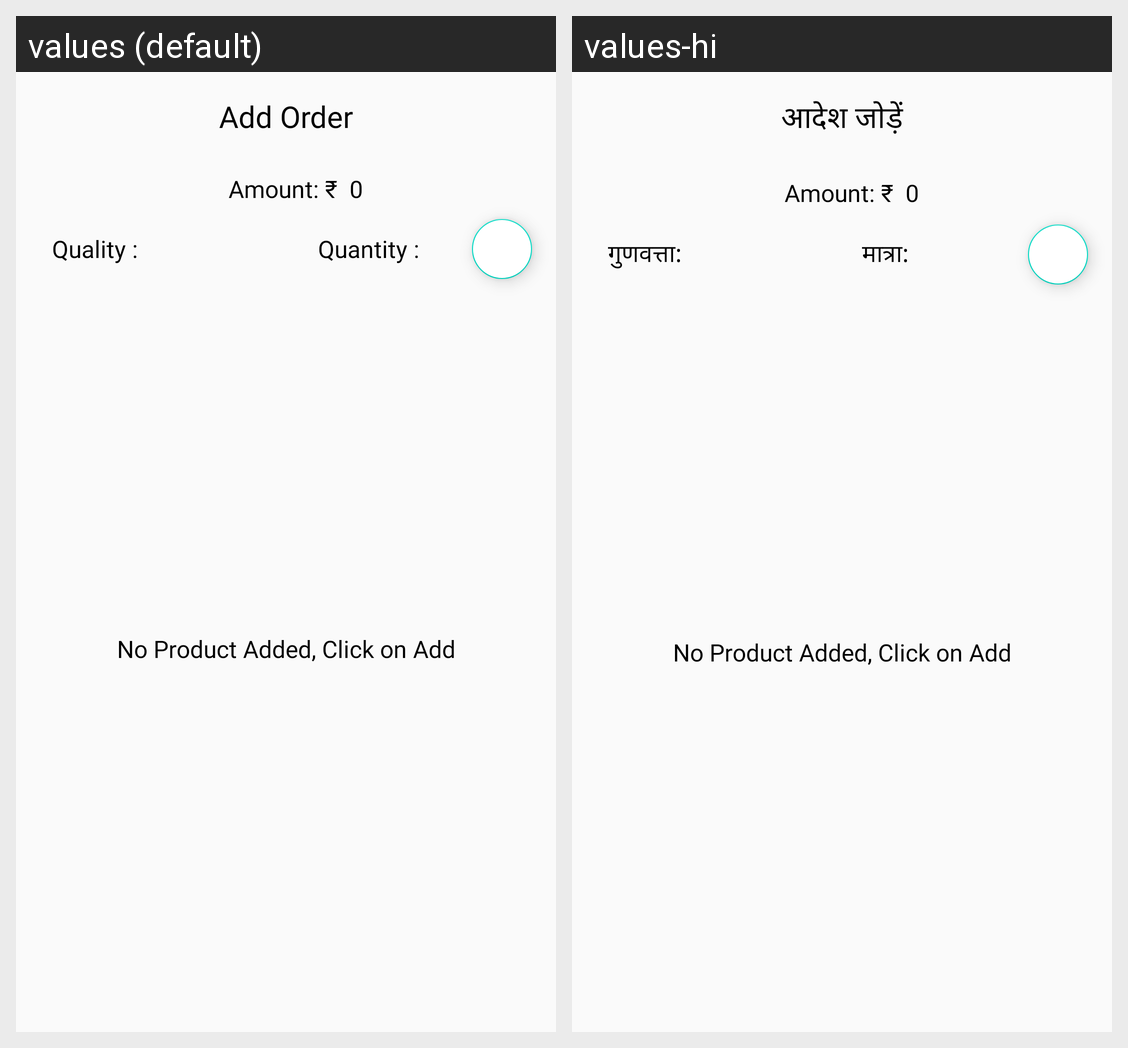

This grid shows one Android layout under two languages. Give, for every string resource on the screen, its name, the default text and each shown locale's text.
Android screen res/layout/add_new_order_dialog.xml rendered under 2 locales, left to right: values (default), values-hi. Device: Nexus 5 (rendered at 1080×1920; each locale shown at half size, 540×960, under a caption strip naming it); theme AppTheme.
Strings drawn on this screen, with the default value and each locale's value (text and hints the layout hard-codes, and strings that could not be matched under every locale, appear in the picture but are not listed):

add_order
  values: Add Order
  values-hi: आदेश जोड़ें

milk_quantity
  values: Quantity :
  values-hi: मात्रा:

milk_quality
  values: Quality :
  values-hi: गुणवत्ता:
